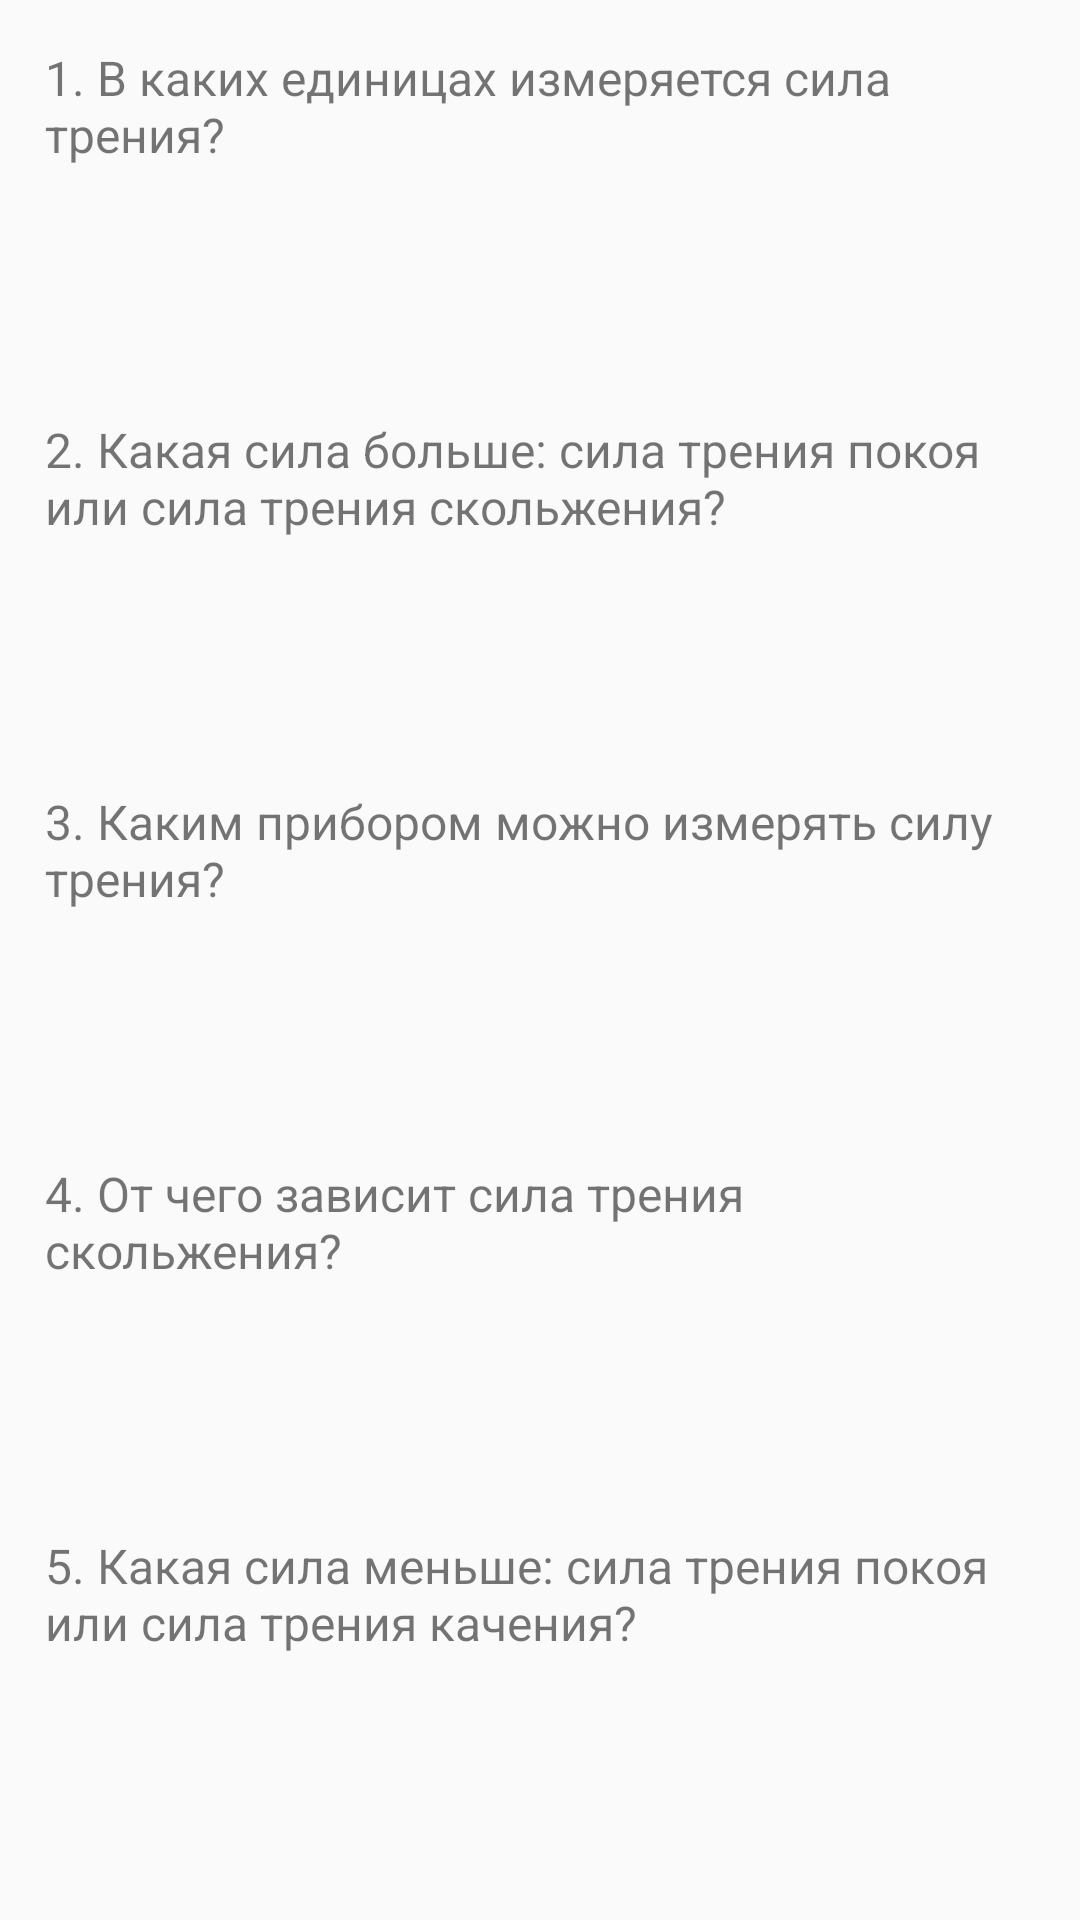

This screen was rendered from an Android layout file. Write that file and the resources it references.
<!-- AndroidManifest.xml: application theme AppTheme -->
<!-- res/layout/fragment_control_questions.xml -->
<?xml version="1.0" encoding="utf-8"?>
<LinearLayout xmlns:android="http://schemas.android.com/apk/res/android"
    xmlns:app="http://schemas.android.com/apk/res-auto"
    xmlns:tools="http://schemas.android.com/tools"
    android:layout_width="match_parent"
    android:layout_height="wrap_content"
    android:orientation="vertical"
    android:padding="10dp">


    <TextView
        android:id="@+id/textView13"
        android:layout_width="match_parent"
        android:layout_height="wrap_content"
        android:layout_weight="1"
        android:padding="5dp"
        android:text="1. В каких единицах измеряется сила трения?"
        android:textSize="16sp" />

    <TextView
        android:id="@+id/textView15"
        android:layout_width="match_parent"
        android:layout_height="wrap_content"
        android:layout_weight="1"
        android:padding="5dp"
        android:text="2. Какая сила больше: сила трения покоя или сила трения скольжения?"
        android:textSize="16sp" />

    <TextView
        android:id="@+id/textView17"
        android:layout_width="match_parent"
        android:layout_height="wrap_content"
        android:layout_weight="1"
        android:padding="5dp"
        android:text="3. Каким прибором можно измерять силу трения?"
        android:textSize="16sp" />

    <TextView
        android:id="@+id/textView19"
        android:layout_width="match_parent"
        android:layout_height="wrap_content"
        android:layout_weight="1"
        android:padding="5dp"
        android:text="4. От чего зависит сила трения скольжения?"
        android:textSize="16sp" />

    <TextView
        android:id="@+id/textView21"
        android:layout_width="match_parent"
        android:layout_height="wrap_content"
        android:layout_weight="1"
        android:padding="5dp"
        android:text="5. Какая сила меньше: сила трения покоя или сила трения качения?"
        android:textSize="16sp" />

</LinearLayout>
<!-- resources referenced by this layout -->
<resources>
  <style name="AppTheme" parent="Theme.AppCompat.Light.DarkActionBar">
          
          <item name="colorPrimary">@color/colorPrimary</item>
          <item name="colorPrimaryDark">@color/colorPrimaryDark</item>
          <item name="colorAccent">@color/colorAccent</item>
      </style>
  <color name="colorPrimary">#4990e2</color>
  <color name="colorPrimaryDark">#1e69be</color>
  <color name="colorAccent">#ff4081</color>
</resources>
